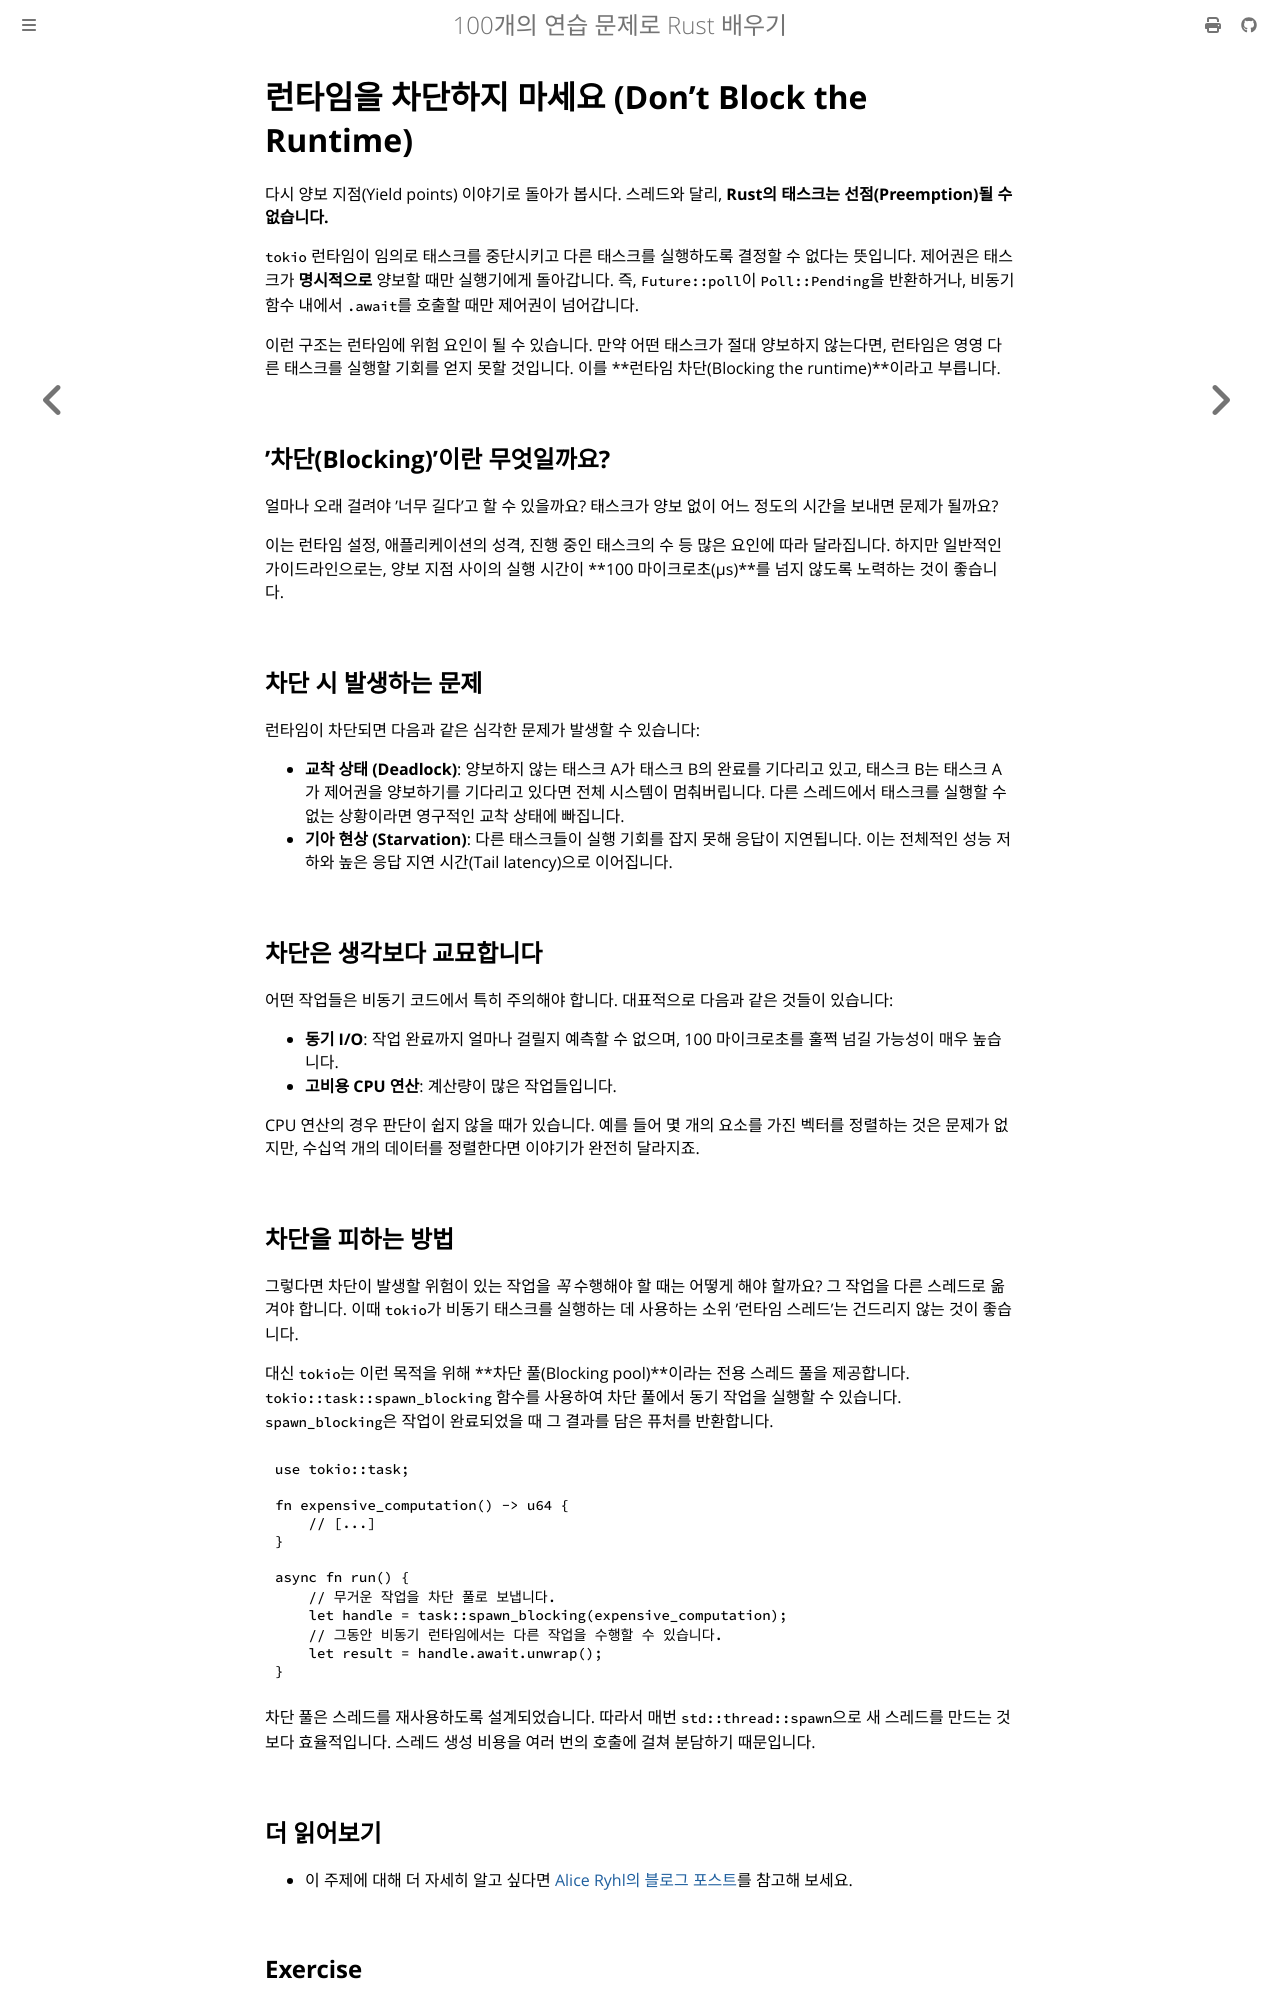

repository: partrita/100-exercises-to-learn-rust · page: 08_futures/05_blocking.html · generator: mdbook

# 런타임을 차단하지 마세요 (Don't Block the Runtime)

다시 양보 지점(Yield points) 이야기로 돌아가 봅시다. 스레드와 달리, **Rust의 태스크는 선점(Preemption)될 수 없습니다.**

`tokio` 런타임이 임의로 태스크를 중단시키고 다른 태스크를 실행하도록 결정할 수 없다는 뜻입니다. 제어권은 태스크가 **명시적으로** 양보할 때만 실행기에게 돌아갑니다. 즉, `Future::poll`이 `Poll::Pending`을 반환하거나, 비동기 함수 내에서 `.await`를 호출할 때만 제어권이 넘어갑니다.

이런 구조는 런타임에 위험 요인이 될 수 있습니다. 만약 어떤 태스크가 절대 양보하지 않는다면, 런타임은 영영 다른 태스크를 실행할 기회를 얻지 못할 것입니다. 이를 **런타임 차단(Blocking the runtime)**이라고 부릅니다.

## '차단(Blocking)'이란 무엇일까요?

얼마나 오래 걸려야 '너무 길다'고 할 수 있을까요? 태스크가 양보 없이 어느 정도의 시간을 보내면 문제가 될까요?

이는 런타임 설정, 애플리케이션의 성격, 진행 중인 태스크의 수 등 많은 요인에 따라 달라집니다. 하지만 일반적인 가이드라인으로는, 양보 지점 사이의 실행 시간이 **100 마이크로초(μs)**를 넘지 않도록 노력하는 것이 좋습니다.

## 차단 시 발생하는 문제

런타임이 차단되면 다음과 같은 심각한 문제가 발생할 수 있습니다:

- **교착 상태 (Deadlock)**: 양보하지 않는 태스크 A가 태스크 B의 완료를 기다리고 있고, 태스크 B는 태스크 A가 제어권을 양보하기를 기다리고 있다면 전체 시스템이 멈춰버립니다. 다른 스레드에서 태스크를 실행할 수 없는 상황이라면 영구적인 교착 상태에 빠집니다.
- **기아 현상 (Starvation)**: 다른 태스크들이 실행 기회를 잡지 못해 응답이 지연됩니다. 이는 전체적인 성능 저하와 높은 응답 지연 시간(Tail latency)으로 이어집니다.

## 차단은 생각보다 교묘합니다

어떤 작업들은 비동기 코드에서 특히 주의해야 합니다. 대표적으로 다음과 같은 것들이 있습니다:

- **동기 I/O**: 작업 완료까지 얼마나 걸릴지 예측할 수 없으며, 100 마이크로초를 훌쩍 넘길 가능성이 매우 높습니다.
- **고비용 CPU 연산**: 계산량이 많은 작업들입니다.

CPU 연산의 경우 판단이 쉽지 않을 때가 있습니다. 예를 들어 몇 개의 요소를 가진 벡터를 정렬하는 것은 문제가 없지만, 수십억 개의 데이터를 정렬한다면 이야기가 완전히 달라지죠.

## 차단을 피하는 방법

그렇다면 차단이 발생할 위험이 있는 작업을 *꼭* 수행해야 할 때는 어떻게 해야 할까요? 그 작업을 다른 스레드로 옮겨야 합니다. 이때 `tokio`가 비동기 태스크를 실행하는 데 사용하는 소위 '런타임 스레드'는 건드리지 않는 것이 좋습니다.

대신 `tokio`는 이런 목적을 위해 **차단 풀(Blocking pool)**이라는 전용 스레드 풀을 제공합니다.
`tokio::task::spawn_blocking` 함수를 사용하여 차단 풀에서 동기 작업을 실행할 수 있습니다. `spawn_blocking`은 작업이 완료되었을 때 그 결과를 담은 퓨처를 반환합니다.

```rust
use tokio::task;

fn expensive_computation() -> u64 {
    // [...]
}

async fn run() {
    // 무거운 작업을 차단 풀로 보냅니다.
    let handle = task::spawn_blocking(expensive_computation);
    // 그동안 비동기 런타임에서는 다른 작업을 수행할 수 있습니다.
    let result = handle.await.unwrap();
}
```

차단 풀은 스레드를 재사용하도록 설계되었습니다. 따라서 매번 `std::thread::spawn`으로 새 스레드를 만드는 것보다 효율적입니다. 스레드 생성 비용을 여러 번의 호출에 걸쳐 분담하기 때문입니다.
